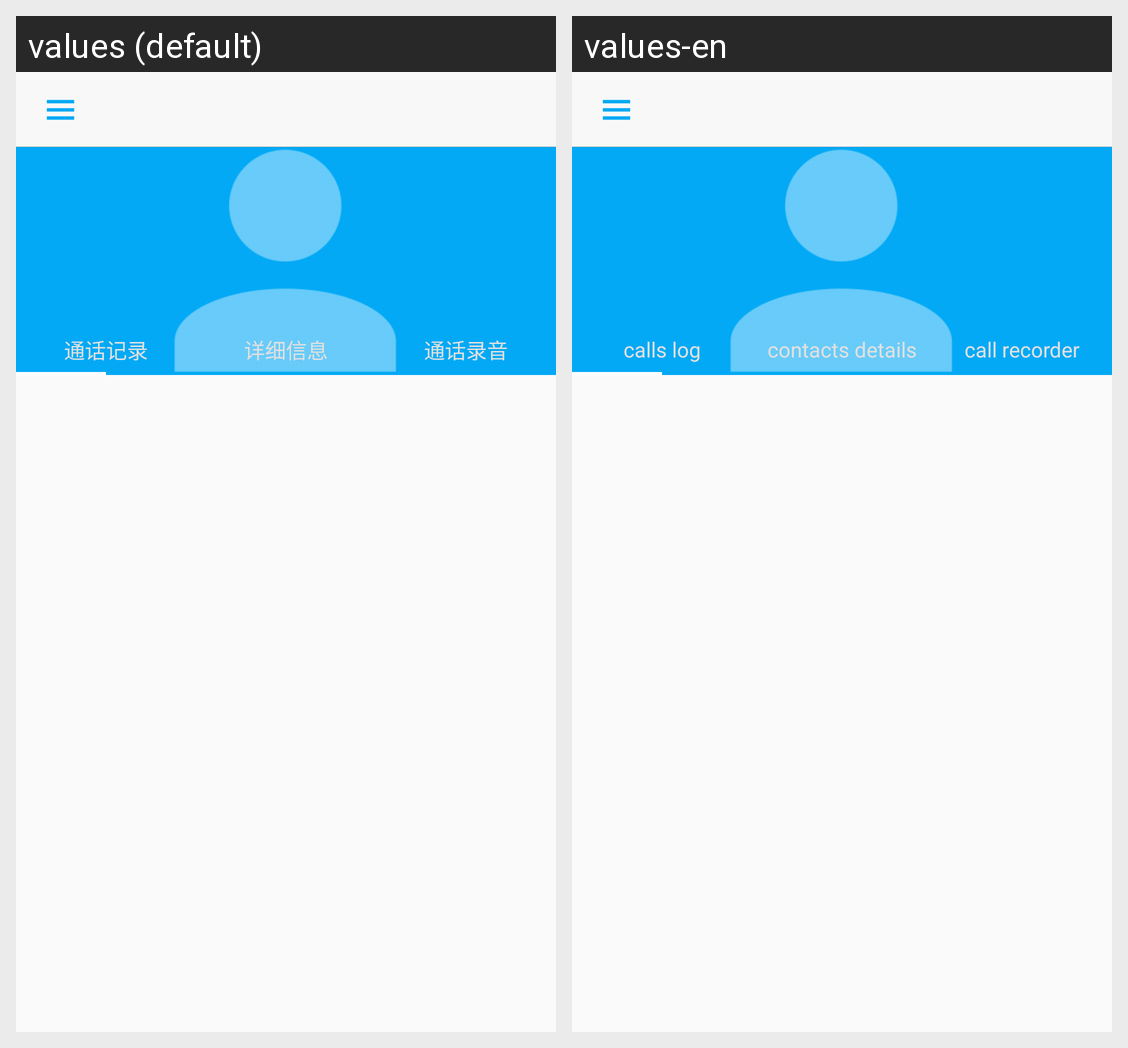

The same Android screen rendered under two of its app's locales, left to right. List the strings drawn on it with the default value and each locale's translation.
Android screen res/layout/activity_contacts_details.xml rendered under 2 locales, left to right: values (default), values-en. Device: Nexus 5 (rendered at 1080×1920; each locale shown at half size, 540×960, under a caption strip naming it); theme Theme.AppCompat.Light.NoActionBar.
Strings drawn on this screen, with the default value and each locale's value (text and hints the layout hard-codes, and strings that could not be matched under every locale, appear in the picture but are not listed):

contacts_details_calls
  values: 通话记录
  values-en: calls log

contacts_details_info
  values: 详细信息
  values-en: contacts details

contacts_details_callrecorder
  values: 通话录音
  values-en: call recorder
